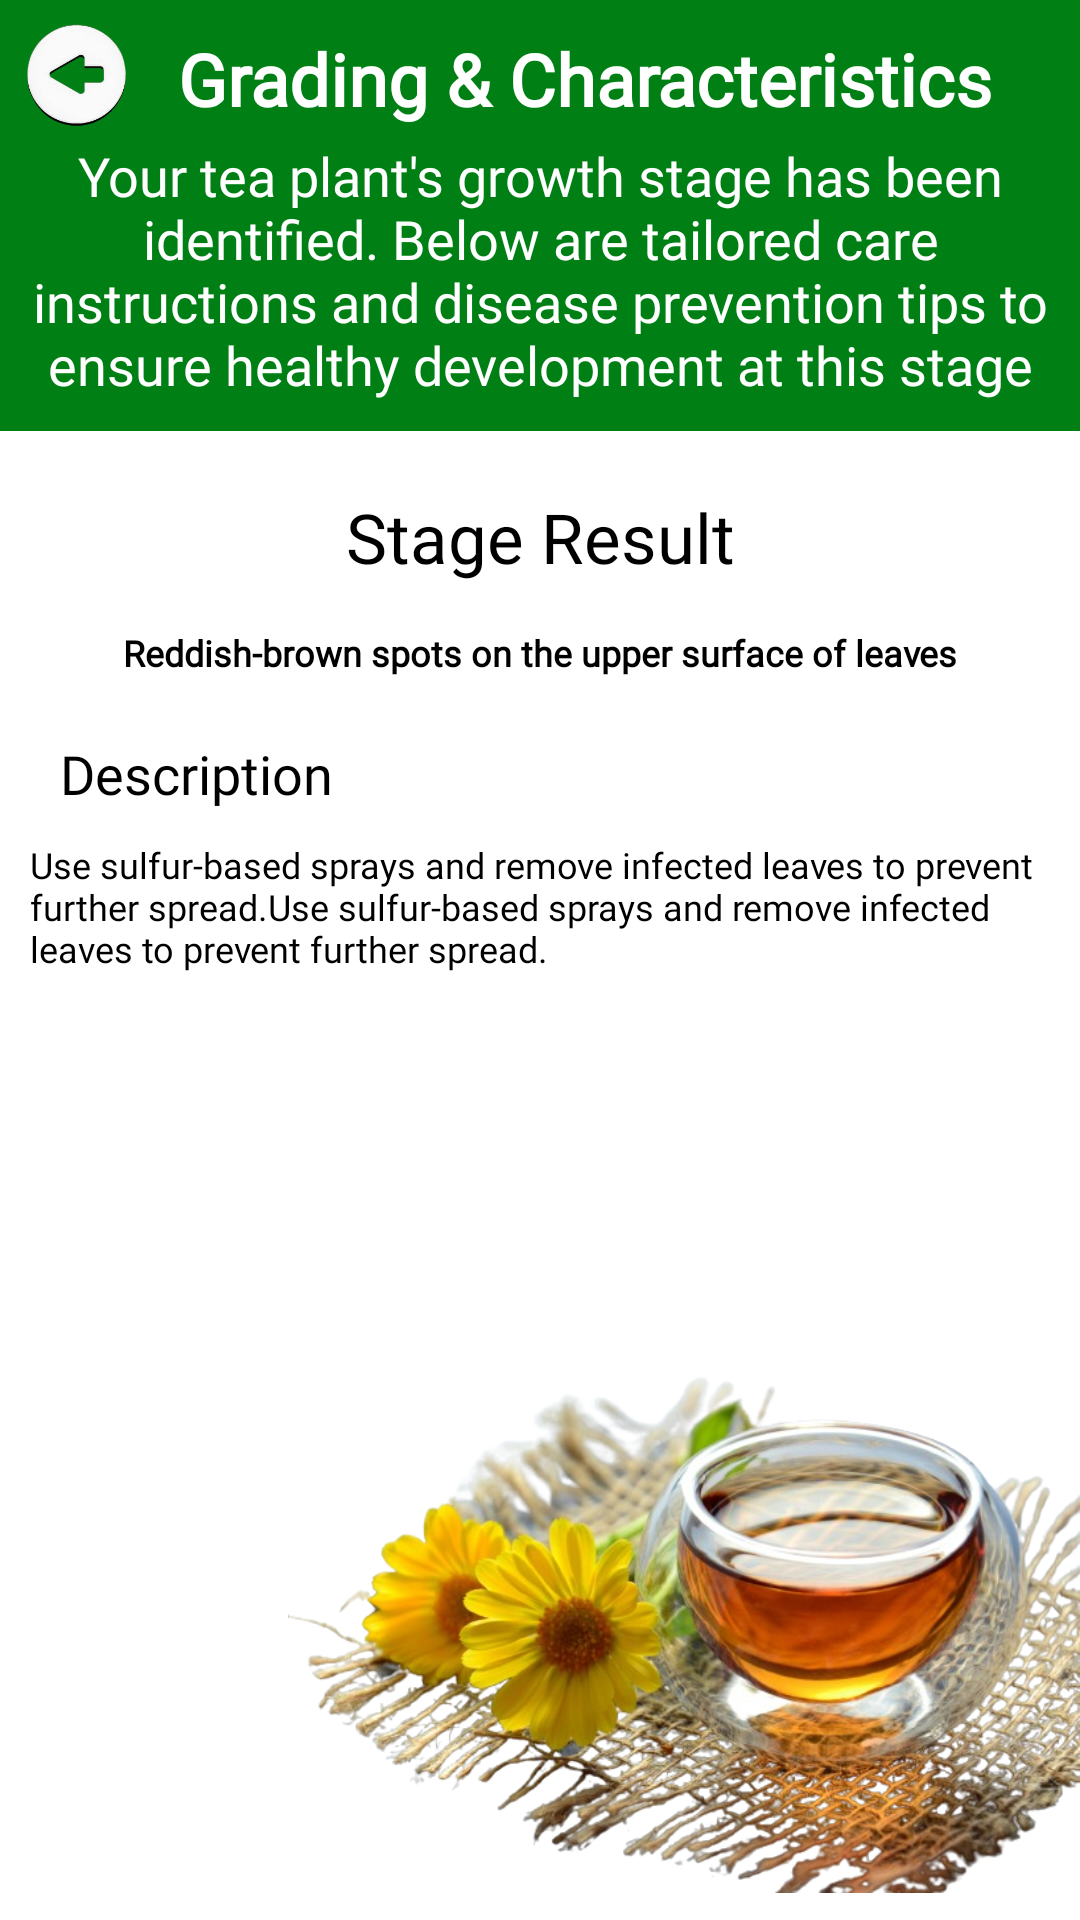

Here is an Android app screen rendered from its layout file. Give the layout XML and the strings, colors and styles it references.
<!-- AndroidManifest.xml: application theme Theme.TeaFcatory -->
<!-- res/layout/plant_result.xml -->
<?xml version="1.0" encoding="utf-8"?>
<androidx.constraintlayout.widget.ConstraintLayout xmlns:android="http://schemas.android.com/apk/res/android"
    xmlns:app="http://schemas.android.com/apk/res-auto"
    xmlns:tools="http://schemas.android.com/tools"
    android:layout_width="match_parent"
    android:layout_height="match_parent"
    tools:context=".PlantResultActivity"
    android:background="@color/white">
    <androidx.constraintlayout.widget.ConstraintLayout
        android:id="@+id/profile_section"
        android:layout_width="match_parent"
        android:layout_height="wrap_content"
        android:background="@color/green"
        app:layout_constraintTop_toTopOf="parent"
        app:layout_constraintStart_toStartOf="parent"
        app:layout_constraintEnd_toEndOf="parent">
        <ImageView
            android:id="@+id/back"
            android:layout_width="41dp"
            android:layout_height="41dp"
            android:layout_marginTop="5dp"
            android:layout_marginStart="5dp"
            android:src="@drawable/back"
            app:layout_constraintStart_toStartOf="parent"
            app:layout_constraintTop_toTopOf="parent" />

        <TextView
            android:id="@+id/us"
            android:layout_width="wrap_content"
            android:layout_height="wrap_content"
            android:layout_marginTop="10dp"
            android:fontFamily="@font/worksansbold"
            android:text="Grading &amp; Characteristics"
            android:textAlignment="center"
            android:textColor="@color/white"
            android:textSize="24sp"
            android:textStyle="bold"
            app:layout_constraintEnd_toEndOf="parent"
            app:layout_constraintHorizontal_bias="0.317"
            app:layout_constraintStart_toEndOf="@+id/back"
            app:layout_constraintTop_toTopOf="parent" />

        <TextView
            android:id="@+id/textView7"
            android:layout_width="350dp"
            android:layout_height="wrap_content"
            android:layout_marginTop="4dp"
            android:layout_marginBottom="10dp"
            android:fontFamily="@font/worksansmediumitalic"
            android:text="Your tea plant's growth stage has been identified. Below are tailored care instructions and disease prevention tips to ensure healthy development at this stage"
            android:textAlignment="center"
            android:textColor="@color/white"
            android:textSize="18sp"
            app:layout_constraintBottom_toBottomOf="parent"
            app:layout_constraintEnd_toEndOf="parent"
            app:layout_constraintHorizontal_bias="0.495"
            app:layout_constraintStart_toStartOf="parent"
            app:layout_constraintTop_toBottomOf="@+id/us" />
    </androidx.constraintlayout.widget.ConstraintLayout>


    <TextView
        android:id="@+id/textView9"
        android:layout_width="wrap_content"
        android:layout_height="wrap_content"
        android:layout_marginTop="20dp"
        android:text="Stage Result"
        android:textColor="@color/black"
        android:textSize="23sp"
        android:fontFamily="@font/worksansbold"
        app:layout_constraintEnd_toEndOf="parent"
        app:layout_constraintStart_toStartOf="parent"
        app:layout_constraintTop_toBottomOf="@+id/profile_section" />

    <TextView
        android:id="@+id/textView10"
        android:layout_width="wrap_content"
        android:layout_height="wrap_content"
        android:layout_marginTop="5dp"
        android:padding="10dp"
        android:text="Reddish-brown spots on the upper surface of leaves"
        android:textAlignment="center"
        android:fontFamily="@font/lemonada"
        android:textStyle="bold"
        android:textColor="@color/black"
        android:textSize="12sp"
        app:layout_constraintEnd_toEndOf="parent"
        app:layout_constraintStart_toStartOf="parent"
        app:layout_constraintTop_toBottomOf="@+id/textView9" />
    <ImageView
        android:id="@+id/imageView4"
        android:layout_width="264dp"
        android:layout_height="193dp"
        android:layout_marginBottom="4dp"
        app:layout_constraintBottom_toBottomOf="parent"
        app:layout_constraintEnd_toEndOf="parent"
        app:srcCompat="@drawable/re02" />

    <TextView
        android:id="@+id/textView11"
        android:layout_width="wrap_content"
        android:layout_height="wrap_content"
        android:layout_marginStart="20dp"
        android:layout_marginTop="10dp"
        android:fontFamily="@font/worksansbold"
        android:textColor="@color/black"
        android:textSize="18sp"
        android:text="Description"
        app:layout_constraintStart_toStartOf="parent"
        app:layout_constraintTop_toBottomOf="@+id/textView10" />

    <TextView
        android:id="@+id/textView12"
        android:layout_width="wrap_content"
        android:layout_height="wrap_content"
        android:fontFamily="@font/lemonada"
        android:padding="10dp"
        android:text="Use sulfur-based sprays and remove infected leaves to prevent further spread.Use sulfur-based sprays and remove infected leaves to prevent further spread."
        android:textColor="@color/black"
        android:textSize="12sp"
        app:layout_constraintEnd_toEndOf="parent"
        app:layout_constraintStart_toStartOf="parent"
        app:layout_constraintTop_toBottomOf="@+id/textView11" />



</androidx.constraintlayout.widget.ConstraintLayout>
<!-- resources referenced by this layout -->
<resources>
  <color name="black">#FF000000</color>
  <color name="green">#008014</color>
  <color name="white">#FFFFFFFF</color>
  <!-- drawable back: png bitmap (drawable, 25053 bytes) -->
  <!-- drawable re02: png bitmap (drawable, 414435 bytes) -->
  <style name="Theme.TeaFcatory" parent="Base.Theme.TeaFcatory" />
  <style name="Base.Theme.TeaFcatory" parent="Theme.Material3.DayNight.NoActionBar">
          
          
          <item name="colorPrimary">@color/green</item>
      </style>
</resources>
